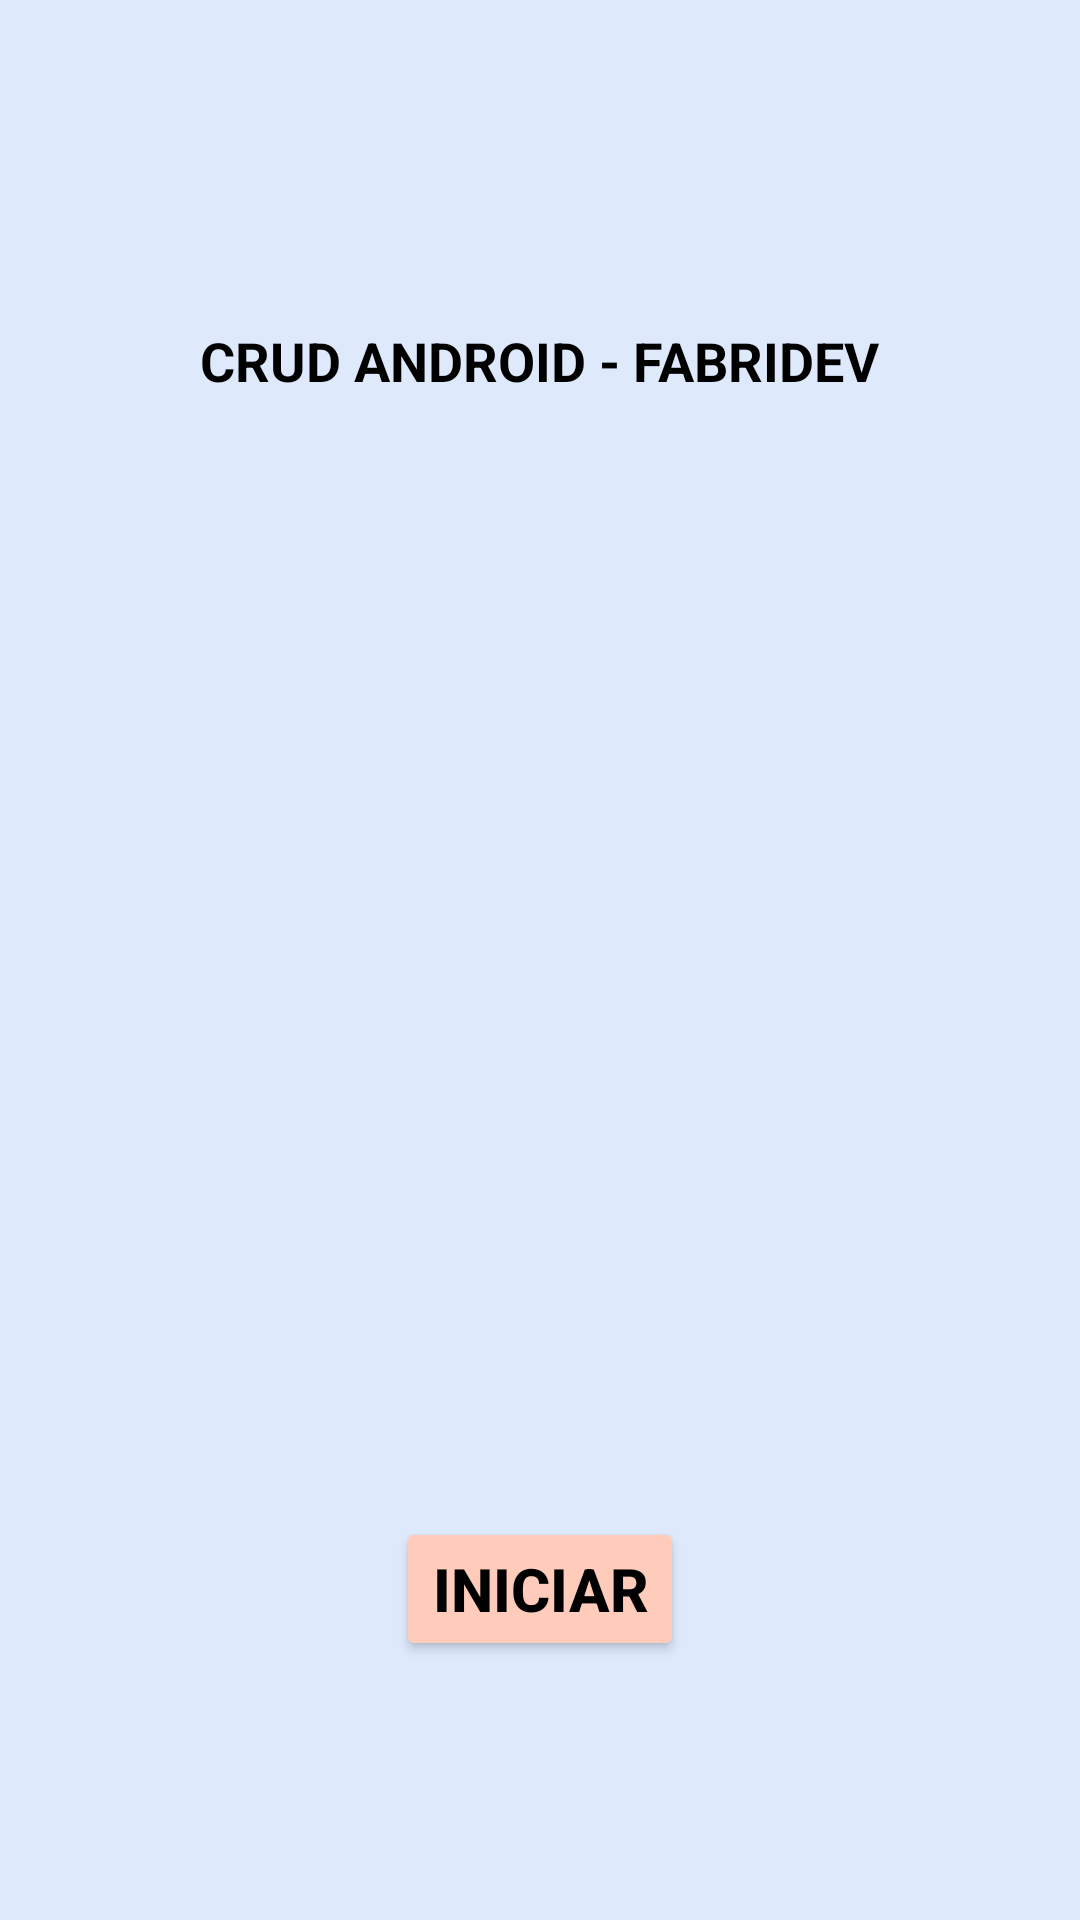

Here is an Android app screen rendered from its layout file. Give the layout XML and the strings, colors and styles it references.
<!-- AndroidManifest.xml: application theme Theme.CRUDAutos -->
<!-- res/layout/activity_main.xml -->
<?xml version="1.0" encoding="utf-8"?>
<androidx.constraintlayout.widget.ConstraintLayout xmlns:android="http://schemas.android.com/apk/res/android"
    xmlns:app="http://schemas.android.com/apk/res-auto"
    xmlns:tools="http://schemas.android.com/tools"
    android:layout_width="match_parent"
    android:layout_height="match_parent"
    android:background="@color/principal"
    tools:context=".MainActivity">

    <TextView
        android:id="@+id/titleInicio"
        android:layout_width="wrap_content"
        android:layout_height="wrap_content"
        android:layout_marginTop="108dp"
        android:text="CRUD ANDROID - FABRIDEV"
        android:textColor="#000000"
        android:textSize="18sp"
        android:textStyle="bold"
        app:layout_constraintEnd_toEndOf="parent"
        app:layout_constraintStart_toStartOf="parent"
        app:layout_constraintTop_toTopOf="parent" />

    <ImageView
        android:id="@+id/imglogo"
        android:layout_width="282dp"
        android:layout_height="198dp"
        android:src="@raw/logo"
        app:layout_constraintBottom_toBottomOf="parent"
        app:layout_constraintEnd_toEndOf="parent"
        app:layout_constraintStart_toStartOf="parent"
        app:layout_constraintTop_toTopOf="parent"
        app:srcCompat="@raw/logo" />

    <Button
        android:id="@+id/btnIniciar"
        android:layout_width="wrap_content"
        android:layout_height="wrap_content"
        android:backgroundTint="#FFCCBC"
        android:text="INICIAR"
        android:textAlignment="center"
        android:textColor="#000000"
        android:textSize="20sp"
        android:textStyle="bold"
        app:layout_constraintBottom_toBottomOf="parent"
        app:layout_constraintEnd_toEndOf="@+id/imglogo"
        app:layout_constraintStart_toStartOf="@+id/imglogo"
        app:layout_constraintTop_toBottomOf="@+id/imglogo" />

</androidx.constraintlayout.widget.ConstraintLayout>
<!-- resources referenced by this layout -->
<resources>
  <color name="principal">#deeafc</color>
  <style name="Theme.CRUDAutos" parent="Base.Theme.CRUDAutos" />
  <style name="Base.Theme.CRUDAutos" parent="Theme.Material3.DayNight.NoActionBar">
          
          
      </style>
</resources>
